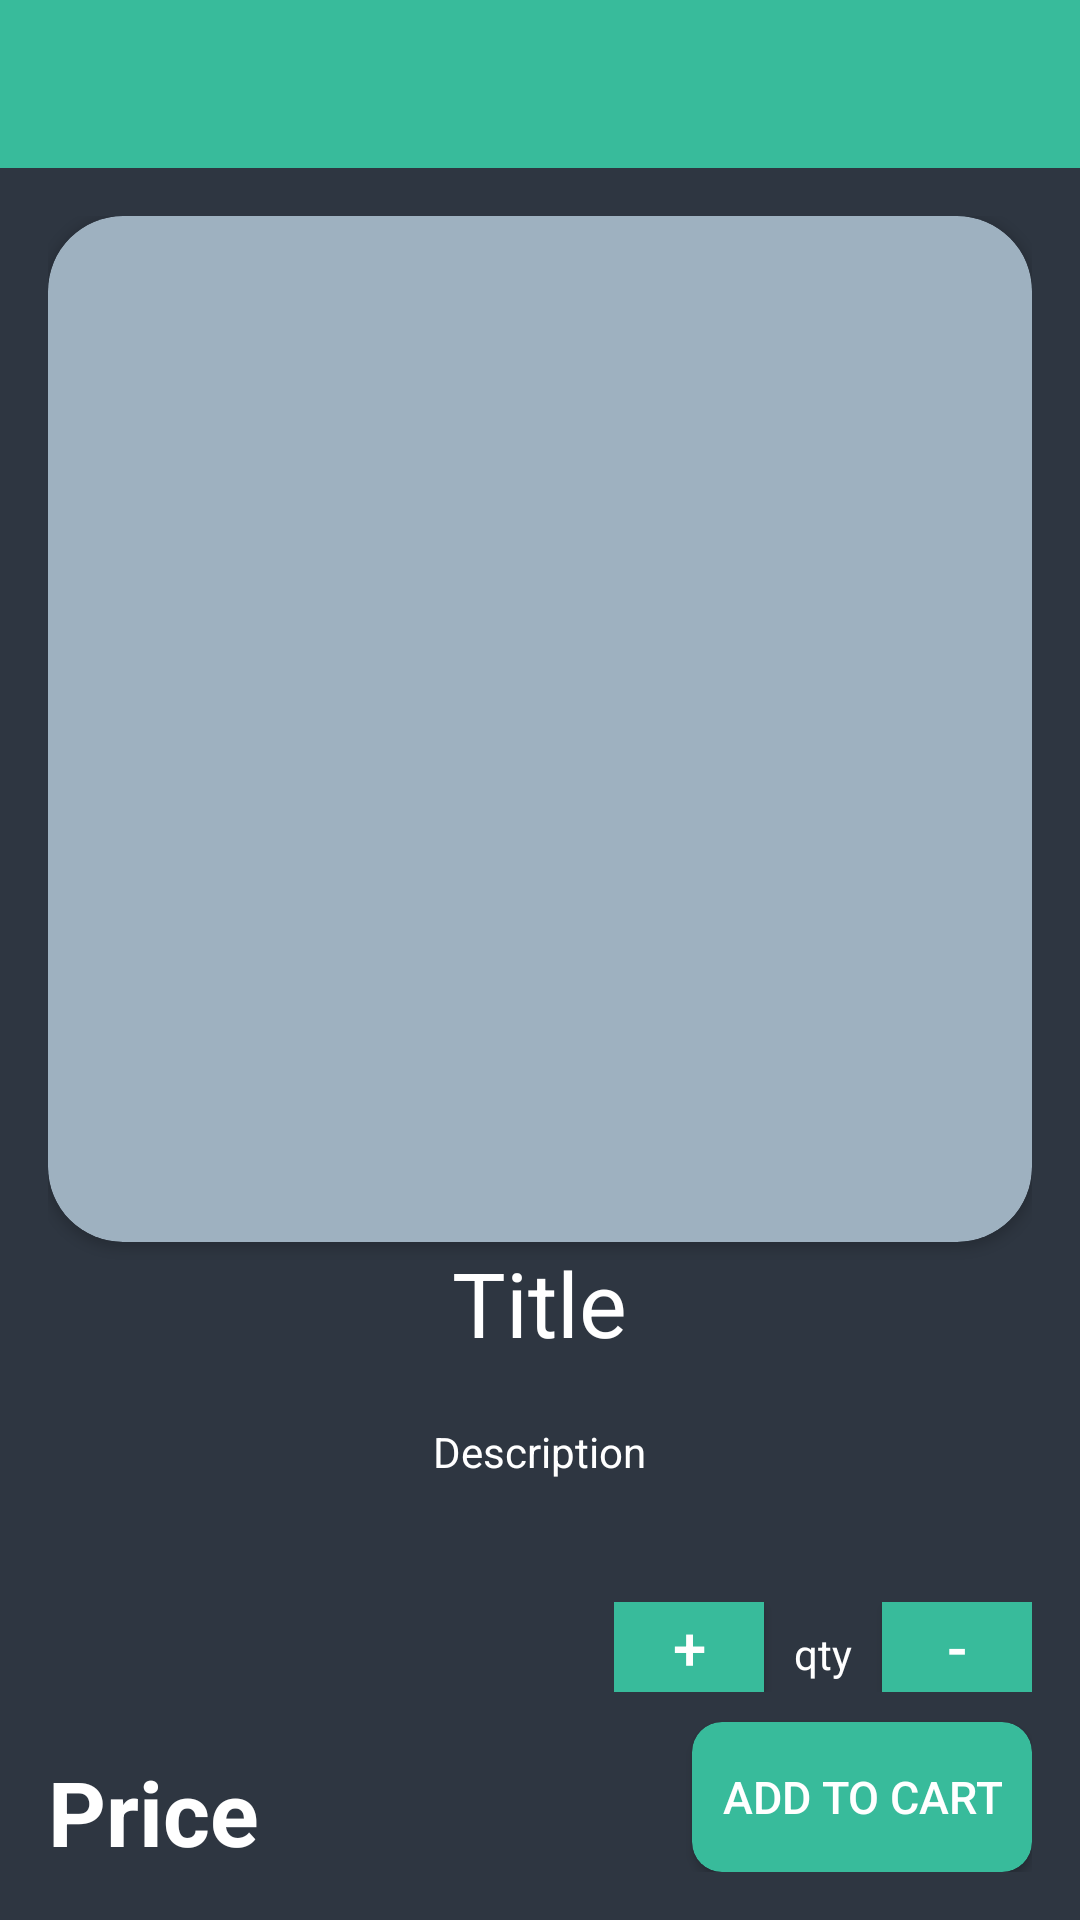

Android layout source for this screen:
<!-- AndroidManifest.xml: application theme AppTheme -->
<!-- res/layout/activity_product_detail.xml -->
<LinearLayout xmlns:android="http://schemas.android.com/apk/res/android"
    android:layout_width="wrap_content"
    android:layout_height="match_parent"
    xmlns:app="http://schemas.android.com/apk/res-auto"
    android:orientation="vertical">

    <include layout="@layout/toolbar"/>

    <RelativeLayout xmlns:android="http://schemas.android.com/apk/res/android"
        android:layout_width="match_parent"
        android:layout_height="match_parent"
        android:padding="16dp"
        android:background="#2E3641">

        <androidx.cardview.widget.CardView
            android:id="@+id/card_image"
            android:layout_width="wrap_content"
            android:layout_height="wrap_content"
            app:cardBackgroundColor="#9EB1C0"
            app:cardCornerRadius="25dp"
            android:layout_centerHorizontal="true">

            <LinearLayout
                android:layout_width="match_parent"
                android:layout_height="match_parent"
                android:padding="16dp">

                <ImageView
                    android:id="@+id/image_view_product"
                    android:layout_width="300dp"
                    android:layout_height="300dp"
                    android:layout_marginBottom="10dp"/>

            </LinearLayout>

        </androidx.cardview.widget.CardView>

        <TextView
            android:id="@+id/text_view_title"
            android:layout_width="wrap_content"
            android:layout_height="wrap_content"
            android:layout_below="@+id/card_image"
            android:text="Title"
            android:textSize="30dp"
            android:layout_centerHorizontal="true"
            android:textColor="#FFF"/>

        <TextView
            android:id="@+id/text_view_description"
            android:layout_width="wrap_content"
            android:layout_height="185dp"
            android:layout_below="@id/text_view_title"
            android:layout_centerHorizontal="true"
            android:text="Description"
            android:layout_marginTop="20dp"
            android:textColor="#FFF"
            android:scrollbars="vertical"/>

        <androidx.cardview.widget.CardView
            android:id="@+id/card_view"
            android:layout_width="wrap_content"
            android:layout_height="wrap_content"
            android:layout_alignParentBottom="true"
            android:layout_alignParentRight="true"
            app:cardCornerRadius="10dp"
            app:cardBackgroundColor="#38BB9B">

            <Button
                android:id="@+id/button_add_cart"
                android:layout_width="wrap_content"
                android:layout_height="50dp"
                android:text="Add to Cart"
                android:textColor="#FFF"
                android:textSize="15dp"
                android:scrollbars="vertical"
                android:padding="10dp"
                android:background="@android:color/transparent"/>

        </androidx.cardview.widget.CardView>


        <TextView
            android:id="@+id/text_view_price"
            android:layout_width="wrap_content"
            android:layout_height="wrap_content"
            android:layout_alignParentBottom="true"
            android:text="Price"
            android:textSize="30dp"
            android:textColor="#FFF"
            android:textStyle="bold"/>

        <LinearLayout
            android:layout_width="wrap_content"
            android:layout_height="wrap_content"
            android:layout_above="@+id/card_view"
            android:layout_alignParentRight="true"
            android:weightSum="3"
            android:layout_marginBottom="10dp">

            <Button
                android:id="@+id/button_add_quantity"
                android:layout_width="50dp"
                android:layout_height="30dp"
                android:layout_weight="1"
                android:text="+"
                android:textColor="#FFF"
                android:background="#38BB9B"
                android:textSize="20dp"/>
            <TextView
                android:id="@+id/text_view_qty"
                android:layout_width="wrap_content"
                android:layout_height="wrap_content"
                android:text="qty"
                android:textColor="#FFF"
                android:layout_marginLeft="10dp"
                android:layout_marginRight="10dp"/>
            <Button
                android:id="@+id/button_minus_quantity"
                android:layout_width="50dp"
                android:layout_height="30dp"
                android:layout_weight="1"
                android:text="-"
                android:textColor="#FFF"
                android:background="#38BB9B"
                android:textSize="20dp"/>


        </LinearLayout>


    </RelativeLayout>

</LinearLayout>
<!-- res/layout/toolbar.xml (included above) -->
<androidx.appcompat.widget.Toolbar xmlns:android="http://schemas.android.com/apk/res/android"
    xmlns:app="http://schemas.android.com/apk/res-auto"
    android:id="@+id/toolbar"
    android:layout_width="match_parent"
    android:layout_height="?attr/actionBarSize"
    android:background="#38BB9B"
    app:titleTextColor="#FFF">



</androidx.appcompat.widget.Toolbar>
<!-- resources referenced by this layout -->
<resources>
  <style name="AppTheme" parent="Theme.AppCompat.Light.NoActionBar">
          
          <item name="colorPrimary">@color/colorPrimary</item>
          <item name="colorPrimaryDark">@color/colorPrimaryDark</item>
          <item name="colorAccent">@color/colorAccent</item>
          <item name="android:textColor">@color/colorWhite</item>
          <item name="android:itemBackground">@color/colorAccent</item>
          <item name="android:textColorSecondary">@color/colorWhite</item>
  
      </style>
  <color name="colorPrimary">#6200EE</color>
  <color name="colorPrimaryDark">#3700B3</color>
  <color name="colorAccent">#38BB9B</color>
  <color name="colorWhite">#FFF</color>
</resources>
